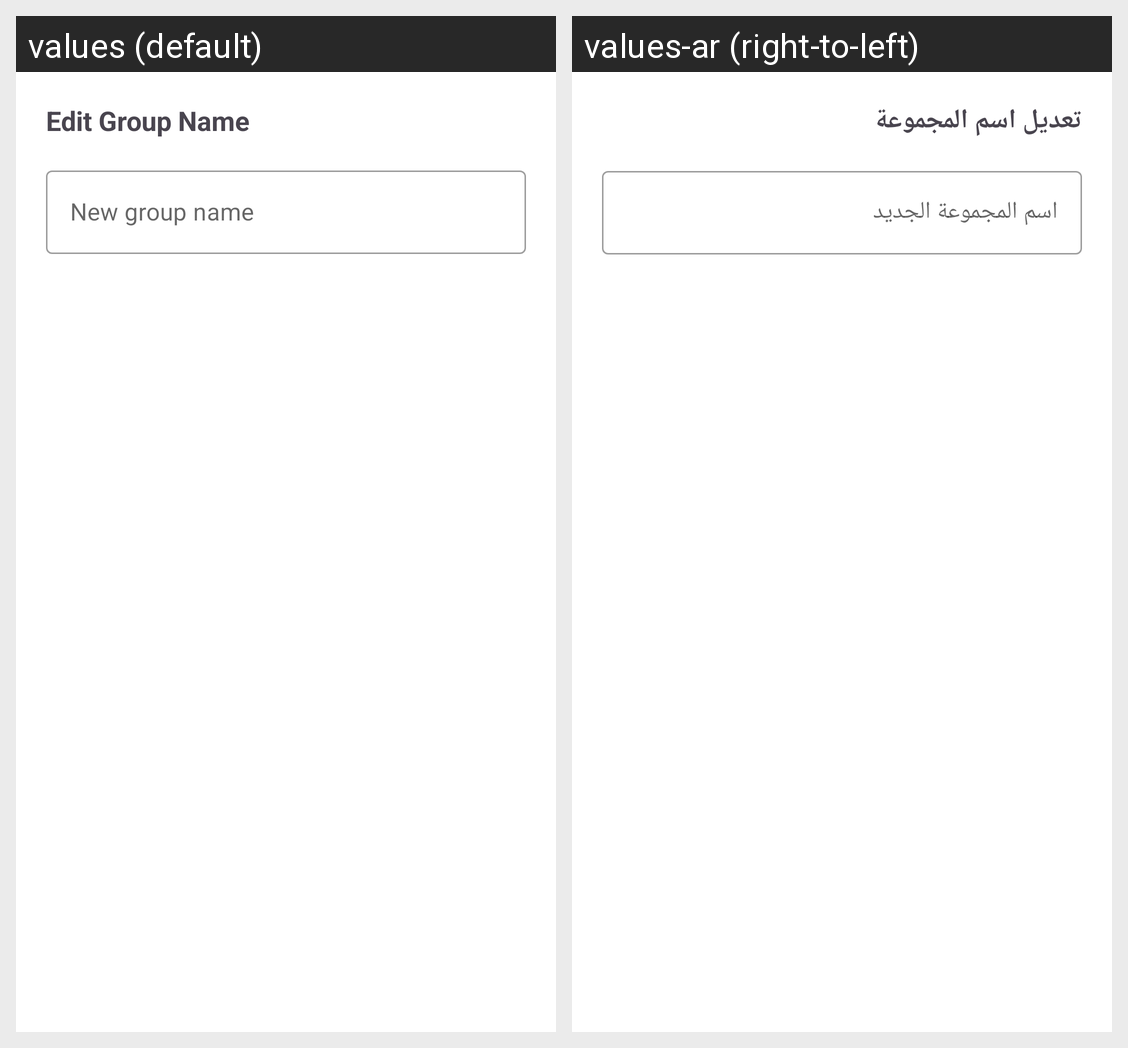

Translations of the strings shown on this Android screen, per locale in the grid:
Android screen res/layout/dialog_edit_trip_name.xml rendered under 2 locales, left to right: values (default), values-ar (right-to-left). Device: Nexus 5 (rendered at 1080×1920; each locale shown at half size, 540×960, under a caption strip naming it); theme Theme.MasarifiPro.
Strings drawn on this screen, with the default value and each locale's value (text and hints the layout hard-codes, and strings that could not be matched under every locale, appear in the picture but are not listed):

se_edit_group_name
  values: Edit Group Name
  values-ar: تعديل اسم المجموعة

se_new_group_name_hint
  values: New group name
  values-ar: اسم المجموعة الجديد
